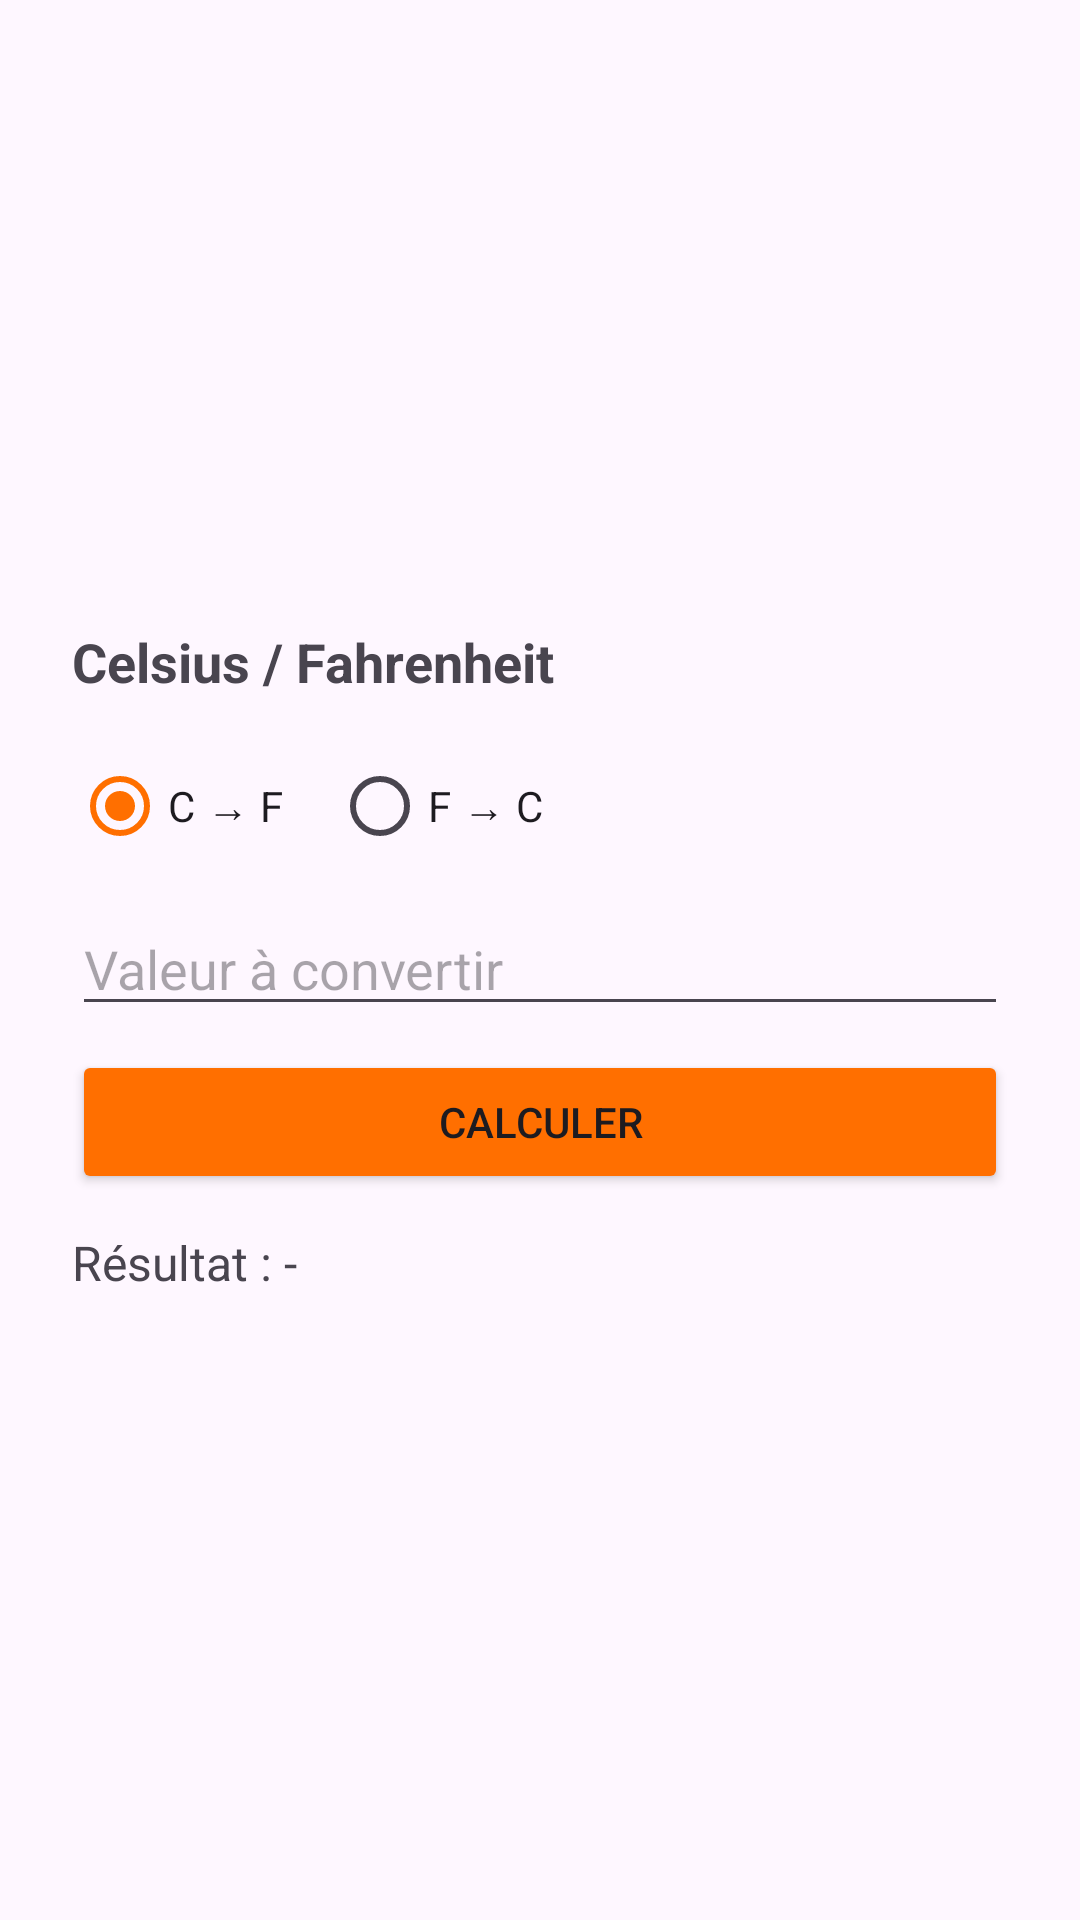

Here is an Android app screen rendered from its layout file. Give the layout XML and the strings, colors and styles it references.
<!-- AndroidManifest.xml: application theme Theme.SmartConverter -->
<!-- res/layout/fragment_temp_convert.xml -->
<LinearLayout xmlns:android="http://schemas.android.com/apk/res/android"
    android:layout_width="match_parent"
    android:layout_height="match_parent"
    android:orientation="vertical"
    android:padding="24dp"
    android:paddingTop="48dp"
    android:gravity="center_vertical">

    <TextView
        android:layout_width="wrap_content"
        android:layout_height="wrap_content"
        android:text="Celsius / Fahrenheit"
        android:textSize="18sp"
        android:textStyle="bold"
        android:layout_marginBottom="12dp"/>

    <RadioGroup
        android:id="@+id/rgChoice"
        android:layout_width="match_parent"
        android:layout_height="wrap_content"
        android:orientation="horizontal">

        <RadioButton
            android:id="@+id/rbOption1"
            android:layout_width="wrap_content"
            android:layout_height="wrap_content"
            android:text="C → F"
            android:checked="true"/>

        <RadioButton
            android:id="@+id/rbOption2"
            android:layout_width="wrap_content"
            android:layout_height="wrap_content"
            android:text="F → C"
            android:layout_marginStart="16dp"/>

    </RadioGroup>

    <EditText
        android:id="@+id/etInput"
        android:layout_width="match_parent"
        android:layout_height="wrap_content"
        android:hint="Valeur à convertir"
        android:inputType="numberDecimal"
        android:layout_marginTop="8dp"/>

    <Button
        android:id="@+id/btnCalc"
        android:layout_width="match_parent"
        android:layout_height="wrap_content"
        android:text="Calculer"
        android:backgroundTint="#FF6F00"
        android:layout_marginTop="8dp"/>

    <TextView
        android:id="@+id/tvOutput"
        android:layout_width="wrap_content"
        android:layout_height="wrap_content"
        android:text="Résultat : -"
        android:textSize="16sp"
        android:layout_marginTop="12dp"/>

</LinearLayout>
<!-- resources referenced by this layout -->
<resources>
  <style name="Theme.SmartConverter" parent="Base.Theme.SmartConverter" />
  <style name="Base.Theme.SmartConverter" parent="Theme.Material3.DayNight.NoActionBar">
          <item name="colorPrimary">#FF6F00</item>
          <item name="colorOnPrimary">#FFFFFF</item>
          <item name="colorSecondary">#FF6F00</item>
      </style>
</resources>
